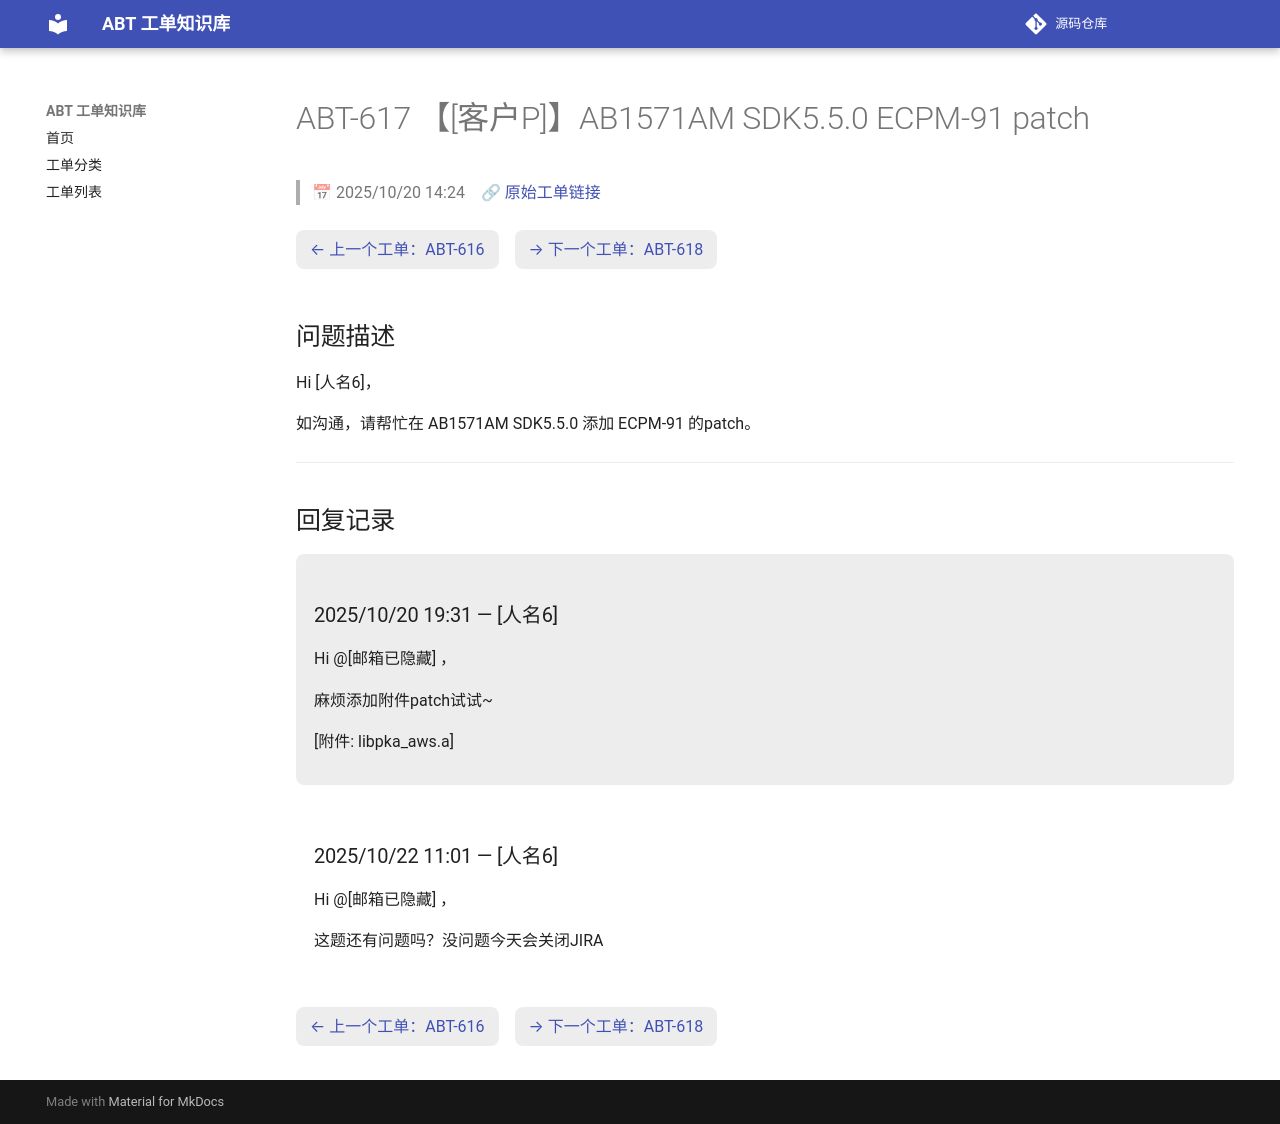

repository: luckycee/airoha-kb · page: tickets/ABT-617/index.html · generator: mkdocs

---
id: ABT-617
title: "【[客户P]】AB1571AM SDK5.5.0 ECPM-91 patch"
date: 2025/10/20 14:24
status: Closed
source: https://eservice.airoha.com.tw/servicedesk/customer/portal/1038/MIUIX1565-617
---

# ABT-617 【[客户P]】AB1571AM SDK5.5.0 ECPM-91 patch

> 📅 2025/10/20 14:24　🔗 [原始工单链接](https://eservice.airoha.com.tw/servicedesk/customer/portal/1038/MIUIX1565-617)

<div class="ticket-nav" markdown="1">

[← 上一个工单：ABT-616](ABT-616.md)　[→ 下一个工单：ABT-618](ABT-618.md)

</div>

## 问题描述

Hi [人名6]，

如沟通，请帮忙在 AB1571AM SDK5.5.0 添加 ECPM-91 的patch。

---

## 回复记录

<div class="reply odd" markdown="1">

### 2025/10/20 19:31 — [人名6]

Hi @[邮箱已隐藏] ，

麻烦添加附件patch试试~

[附件: libpka_aws.a]

</div>

<div class="reply even" markdown="1">

### 2025/10/22 11:01 — [人名6]

Hi @[邮箱已隐藏] ，

这题还有问题吗？没问题今天会关闭JIRA

</div>

<div class="ticket-nav" markdown="1">

[← 上一个工单：ABT-616](ABT-616.md)　[→ 下一个工单：ABT-618](ABT-618.md)

</div>
